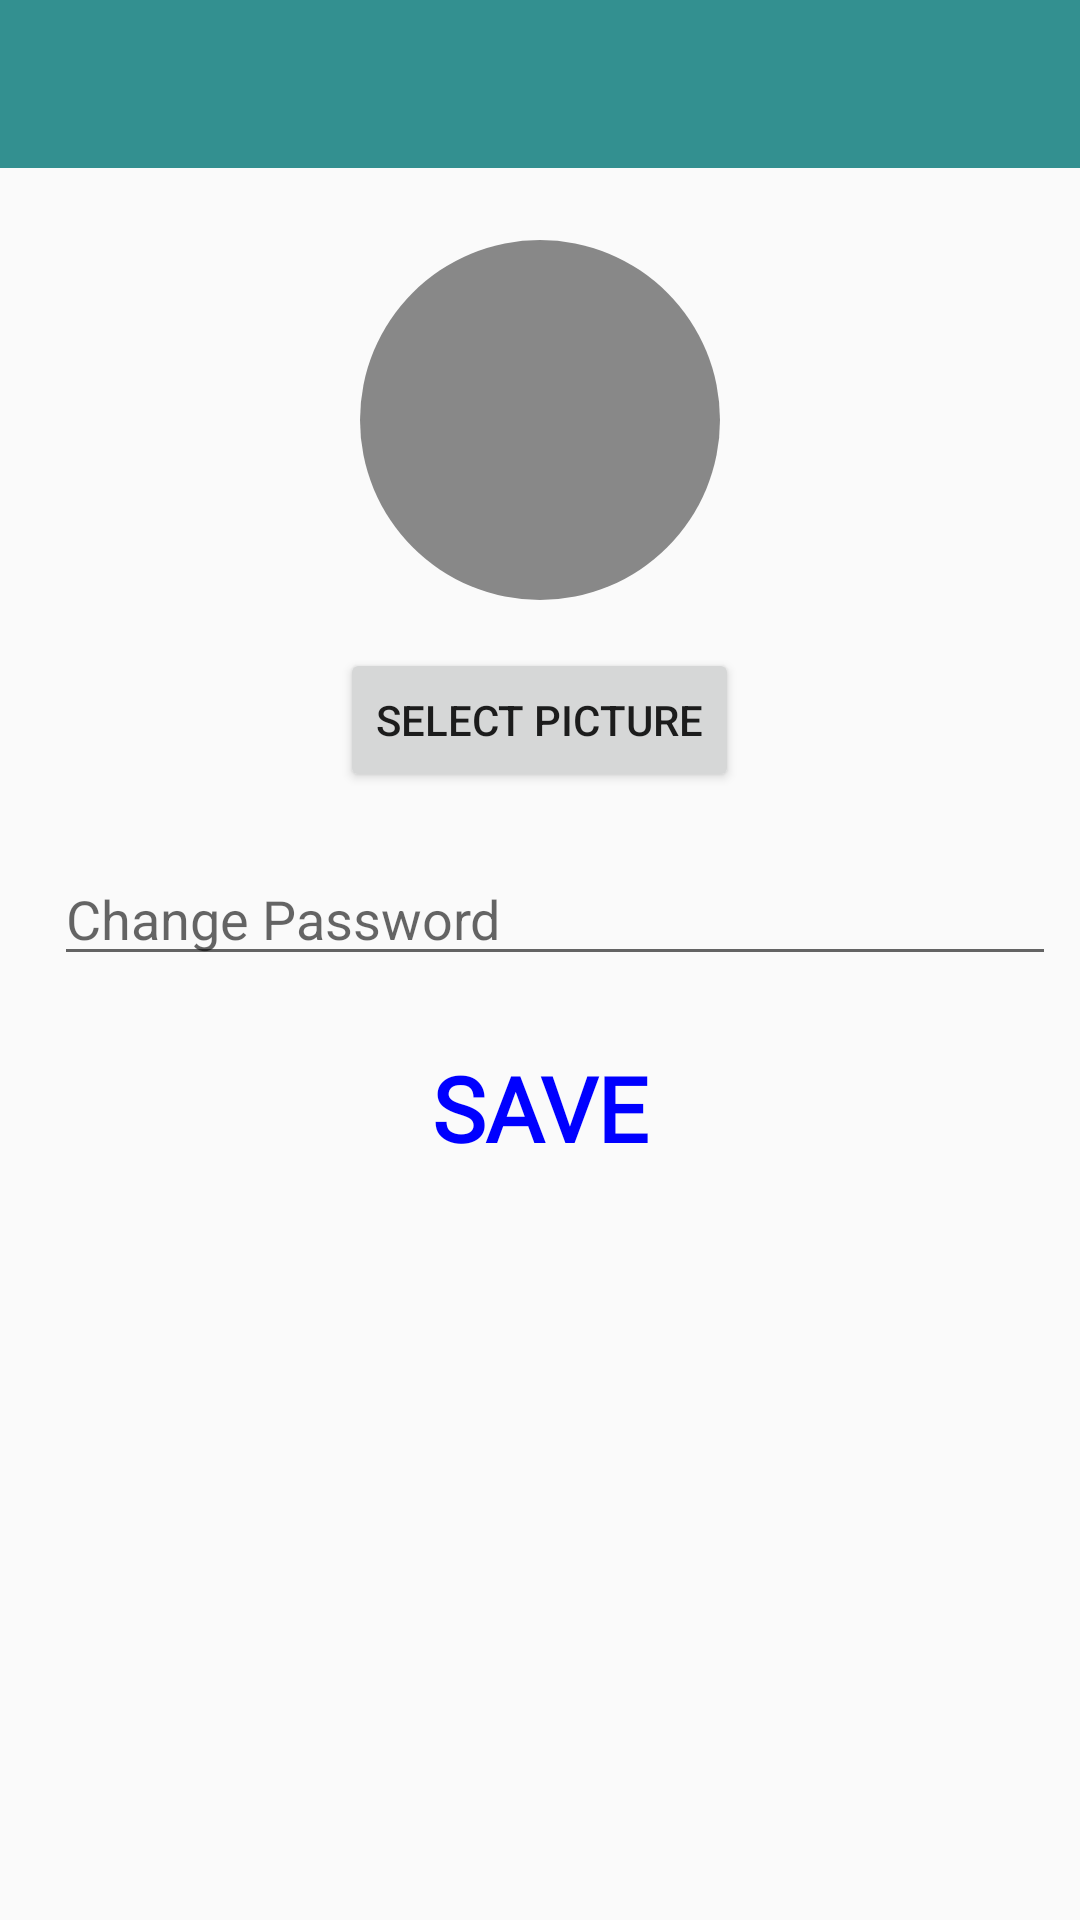

Reconstruct the res/layout file that produces this screen, plus the resources it refers to.
<!-- AndroidManifest.xml: application theme Theme.MonthlyViewCalendar -->
<!-- res/layout/fragment_profile.xml -->
<?xml version="1.0" encoding="utf-8"?>
<LinearLayout xmlns:android="http://schemas.android.com/apk/res/android"
    xmlns:app="http://schemas.android.com/apk/res-auto"
    xmlns:tools="http://schemas.android.com/tools"
    android:layout_width="match_parent"
    android:layout_height="match_parent"
    tools:context=".Profile"
    android:orientation="vertical">


    <com.google.android.material.appbar.AppBarLayout
        android:layout_width="match_parent"
        android:layout_height="wrap_content"
        android:theme="@style/Theme.MonthlyViewCalendar.AppBarOverlay">

        <androidx.appcompat.widget.Toolbar
            android:id="@+id/toolbar"
            android:layout_width="match_parent"
            android:layout_height="?attr/actionBarSize"
            android:background="?attr/colorPrimary"
            app:popupTheme="@style/Theme.MonthlyViewCalendar.PopupOverlay" />


    </com.google.android.material.appbar.AppBarLayout>

    <ScrollView
        android:layout_width="match_parent"
        android:layout_height="wrap_content"
        app:layout_constraintBottom_toBottomOf="parent"
        app:layout_constraintTop_toTopOf="parent">

    <LinearLayout
        android:id="@+id/editprofilelayout"
        android:layout_width="match_parent"
        android:layout_height="wrap_content"
        android:layout_margin="8sp"
        android:orientation="vertical">

    <LinearLayout
        android:layout_width="match_parent"
        android:layout_height="wrap_content"
        android:orientation="vertical">

        <ImageView
            android:id="@+id/profile_picture"
            android:layout_width="120dp"
            android:layout_height="120dp"
            android:src="@drawable/baseline_person_white_24"
            android:scaleType="centerCrop"
            android:layout_gravity="center"
            android:layout_marginTop="16dp"
            android:layout_marginBottom="16dp"
            android:background="@drawable/circle_shape" />
        <Button
            android:id="@+id/select_picture_button"
            android:layout_width="wrap_content"
            android:layout_height="wrap_content"
            android:layout_gravity="center"
            android:text="Select Picture"
            />

    </LinearLayout>


    <LinearLayout
        android:layout_width="match_parent"
        android:layout_height="wrap_content"
        android:orientation="vertical"
        android:layout_marginBottom="20dp"
        android:layout_marginTop="20dp">

        <EditText
            android:id="@+id/editPassword"
            android:layout_width="match_parent"
            android:layout_height="wrap_content"
            android:ems="10"
            android:hint="Change Password"
            android:inputType="textPassword"
            android:layout_marginStart="10sp"/>

    </LinearLayout>


    

    <Button
        android:id="@+id/saveProfileBtn"
        android:layout_width="match_parent"
        android:layout_height="wrap_content"
        android:layout_gravity="center"
        android:textColor="@color/blue"
        android:textStyle="bold"
        android:textSize="30sp"
        android:background="@null"
        android:fontFamily="@font/roboto"
        android:text="Save" />

    </LinearLayout>
    </ScrollView>
</LinearLayout>
<!-- resources referenced by this layout -->
<resources>
  <color name="black">#FF000000</color>
  <color name="blue">#0000FF</color>
  <!-- drawable circle_shape (drawable) -->
  <?xml version="1.0" encoding="utf-8"?>
  <shape xmlns:android="http://schemas.android.com/apk/res/android"
      android:shape="oval">
      <solid android:color="#888" />
      <size android:width="120dp" android:height="120dp" />
  </shape>
  <style name="Theme.MonthlyViewCalendar.AppBarOverlay" parent="ThemeOverlay.AppCompat.Dark.ActionBar" />
  <style name="Theme.MonthlyViewCalendar.PopupOverlay" parent="ThemeOverlay.AppCompat.Light" />
  <style name="Theme.MonthlyViewCalendar" parent="Theme.AppCompat.Light.NoActionBar">
          
          <item name="colorPrimary">@color/teal_400</item>
          <item name="colorPrimaryVariant">@color/purple_700</item>
          <item name="colorOnPrimary">@color/white</item>
          
          <item name="colorSecondary">@color/teal_200</item>
          <item name="colorSecondaryVariant">@color/teal_700</item>
          <item name="colorOnSecondary">@color/black</item>
          
          <item name="android:statusBarColor">?attr/colorPrimaryVariant</item>
          
          <item name="android:timePickerStyle">@style/MyTimePickerTheme</item>
          
          <item name="windowActionBar">false</item>
          <item name="windowNoTitle">true</item>
  
      </style>
  <color name="teal_400">#339090</color>
  <color name="purple_700">#FF3700B3</color>
  <color name="white">#FFFFFFFF</color>
  <color name="teal_200">#FF03DAC5</color>
  <color name="teal_700">#FF018786</color>
  <style name="MyTimePickerTheme" parent="android:Widget.Material.Light.TimePicker">
          <item name="android:timePickerMode">spinner</item>
      </style>
</resources>
